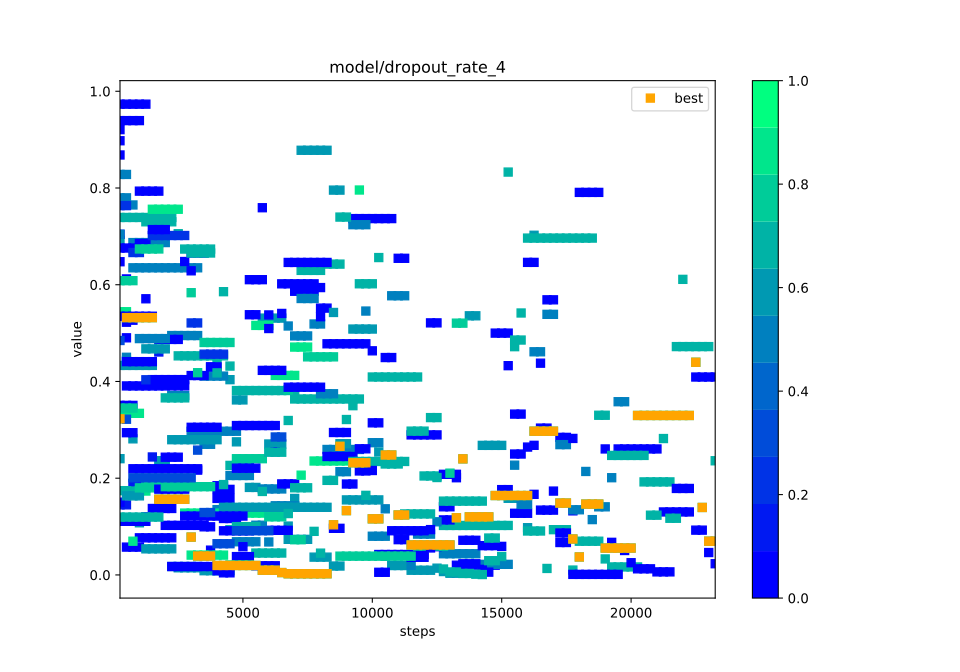

Source data for this figure (header and first rows):
steps, 000, 001, 002, 003, 004, 005, 006, 007, 008, 009, 010, 011, 012, 013, 014, 015, 016, 017, 018, 019, 020, 021, 022
250, 0.115, 0.6915, 0.7391, 0.4332, 0.1449, 0.7043, 0.7042, 0.1504, 0.9393, 0.3505, 0.5442, 0.7796, 0.9206, 0.828, 0.1108, 0.1742, 0.2403, 0.8977, 0.6759, 0.3341, 0.8682, 0.345, 0.7636
500, 0.05752, 0.4436, 0.7391, 0.4332, 0.1449, 0.3908, 0.45, 0.5225, 0.9393, 0.3505, 0.5442, 0.7796, 0.441, 0.828, 0.1108, 0.1742, 0.1635, 0.4903, 0.6759, 0.3341, 0.612, 0.345, 0.7636
750, 0.05752, 0.2814, 0.7391, 0.4332, 0.1894, 0.3908, 0.6871, 0.2195, 0.9393, 0.3505, 0.06972, 0.635, 0.441, 0.7649, 0.1108, 0.1735, 0.1635, , 0.6759, 0.3341, 0.5267, 0.345, 0.6665
1000, 0.05752, 0.1078, 0.7391, 0.4332, 0.1894, 0.3908, 0.6871, 0.2195, 0.9393, 0.07672, 0.1734, 0.635, 0.441, 0.4886, 0.1108, 0.1735, 0.1635, , 0.6759, 0.3341, 0.6852, 0.18, 0.6665
1250, 0.1201, 0.05391, 0.7391, 0.4332, 0.1894, 0.3908, 0.6871, 0.2195, , 0.07672, 0.1734, 0.635, 0.441, 0.4886, 0.1108, 0.7301, 0.4674, , 0.5709, 0.1865, 0.6852, 0.18, 0.4035
1500, 0.4038, 0.05391, 0.7391, 0.4332, 0.2439, 0.3908, 0.6871, 0.2195, , 0.07672, 0.756, 0.635, 0.441, 0.4886, 0.1967, 0.7301, 0.4674, , , 0.1865, 0.1374, 0.18, 0.7017
1750, 0.4038, 0.05391, 0.7391, 0.2361, 0.4609, 0.3908, 0.6871, 0.2195, , 0.07672, 0.756, 0.635, 0.4869, 0.4886, 0.1967, 0.7301, 0.4674, , , 0.1865, 0.1374, 0.18, 0.7017
2000, 0.4038, 0.05391, 0.7391, 0.2361, , 0.3908, 0.6871, 0.2195, , 0.07672, 0.756, 0.635, 0.4869, 0.4886, 0.1025, 0.7301, 0.4674, , , 0.1865, 0.1374, 0.18, 0.7017
2250, 0.4038, 0.05391, 0.7391, 0.01742, , 0.3908, 0.4949, 0.2195, , 0.07672, 0.756, 0.635, 0.4869, 0.3708, 0.1025, 0.7301, 0.2796, , , 0.1865, 0.1374, 0.18, 0.7017
2500, 0.4038, 0.01476, 0.4529, 0.01742, , 0.3908, 0.4949, 0.2195, , , 0.756, 0.635, 0.4869, 0.3708, 0.1025, 0.7055, 0.2796, , , 0.1865, 0.1856, 0.18, 0.7017
2750, 0.4038, 0.01476, 0.4529, 0.01742, , 0.3908, 0.4949, 0.2195, , , 0.1279, 0.635, 0.648, 0.3708, 0.1025, 0.6737, 0.2796, , , 0.1865, 0.1856, 0.18, 0.7017
3000, , 0.01476, 0.4529, 0.01742, , 0.6655, 0.4949, 0.2195, , , 0.1279, 0.635, 0.6288, 0.2971, 0.1025, 0.6737, 0.2796, , , 0.04098, 0.4122, 0.5835, 0.521
3250, , 0.01476, 0.4529, 0.01742, , 0.6655, 0.4949, 0.2195, , , 0.1279, 0.635, 0.2167, 0.2971, 0.1025, 0.6737, 0.2796, , , 0.04098, 0.4122, 0.4181, 0.521
3500, , 0.01476, 0.4529, 0.008708, , 0.6655, 0.2701, , , , 0.1279, 0.4111, 0.09949, 0.2971, 0.1025, 0.6737, 0.2796, , , 0.04098, 0.4122, 0.4806, 0.4564
3750, , 0.01476, 0.4529, 0.008708, , 0.4298, 0.2701, , , , 0.1279, 0.4111, 0.09949, 0.2971, 0.05123, 0.6737, 0.2796, , , 0.04098, 0.4301, 0.4806, 0.4564
4000, , 0.01476, 0.4529, 0.008708, , 0.1845, 0.1351, , , , 0.1279, 0.4111, 0.1769, 0.2971, 0.1582, 0.4352, 0.2796, , , 0.04098, 0.4301, 0.4806, 0.4564
4250, , 0.007379, 0.4529, 0.008708, , 0.1845, 0.1351, , , , 0.1279, 0.4111, 0.1769, 0.2971, 0.1582, 0.1868, 0.1398, , , 0.04098, 0.1167, 0.4806, 0.4564
4500, , 0.4037, 0.2265, 0.008708, , 0.09223, 0.1351, , , , 0.1279, 0.2056, 0.1769, 0.2971, 0.1582, 0.0934, 0.1398, , , 0.02049, 0.1167, 0.4806, 
4750, , 0.2752, 0.2265, 0.3618, , 0.09223, 0.06857, , , , 0.1279, 0.2056, 0.03792, 0.2971, 0.3089, 0.3812, 0.1398, , , 0.02049, 0.1167, 0.2403, 
5000, , 0.1376, 0.2265, 0.3618, , 0.09223, 0.06857, , , , 0.1279, 0.2056, 0.03792, , 0.3089, 0.3812, 0.1398, , , 0.02049, 0.05833, 0.2403, 
5250, , 0.1376, 0.2265, 0.1809, , 0.09223, 0.06857, , , , 0.1279, 0.2056, 0.03792, , 0.3089, 0.3812, 0.1398, , , 0.02049, 0.538, 0.2403, 
5500, , 0.1376, 0.04526, 0.1809, , 0.09223, 0.06857, , , , 0.1279, 0.1028, 0.01896, , 0.3089, 0.3812, 0.1398, , , 0.5159, 0.538, 0.2403, 
5750, , 0.1376, 0.04526, 0.531, , 0.09223, 0.1778, , , , 0.1279, 0.1028, 0.01896, , 0.3089, 0.3812, 0.1398, , , 0.5159, 0.7592, 0.2403, 
6000, , 0.2707, 0.04526, 0.531, , 0.09223, 0.1778, , , , 0.1279, 0.06818, 0.01896, , 0.3089, 0.3812, 0.1398, , , 0.5159, 0.5376, 0.1201, 
6250, , 0.2707, 0.04526, 0.531, , 0.09223, 0.1778, , , , 0.1279, 0.143, 0.01896, , 0.3089, 0.3812, 0.1398, , , 0.4125, , 0.1201, 
6500, , 0.2707, 0.04526, 0.531, , 0.09223, 0.1778, , , , 0.1279, 0.143, 0.1882, , 0.6018, 0.3812, 0.1398, , , 0.4125, , 0.1201, 
6750, , 0.07358, 0.3193, 0.101, , 0.09223, 0.5147, , , , 0.1279, 0.143, 0.1882, , 0.6018, 0.3812, 0.1398, , , 0.4125, , 0.3825, 
7000, , 0.07358, 0.3638, 0.1582, , 0.5865, 0.4941, , , , 0.4711, 0.143, 0.1882, , 0.6018, 0.3812, 0.1398, , , 0.4125, , 0.07278, 
7250, , 0.07358, 0.3638, 0.878, , 0.5865, 0.4941, , , , 0.4711, 0.5715, 0.5941, , 0.6018, 0.6296, 0.1398, , , 0.2063, , 0.07278, 
7500, , 0.07358, 0.3638, 0.878, , 0.5865, 0.4941, , , , 0.4711, 0.5715, 0.5941, , 0.6018, 0.6296, 0.1398, , , , , 0.4509, 
7750, , 0.03679, 0.3638, 0.878, , 0.5867, 0.5188, , , , 0.2355, 0.5715, 0.5941, , 0.6018, 0.6296, 0.1398, , , , , 0.4509, 
8000, , 0.03679, 0.3638, 0.878, , 0.5516, 0.5188, , , , 0.2355, 0.3746, 0.5941, , 0.5339, 0.6296, 0.1398, , , , , 0.4509, 
8250, , 0.03679, 0.3638, 0.878, , 0.5516, 0.2594, , , , 0.2355, 0.3746, 0.2449, , 0.4779, 0.6426, 0.1398, , , , , 0.4509, 
8500, , 0.0184, 0.3638, 0.7956, , 0.2945, 0.2594, , , , 0.2355, 0.3746, 0.2449, , 0.4779, 0.6426, 0.5426, , , , , 0.4509, 
8750, , 0.0184, 0.3638, 0.7956, , 0.2945, 0.2594, , , , 0.2355, 0.2135, 0.2449, , 0.4779, 0.6426, 0.2713, , , , , 0.03884, 
9000, , 0.1551, 0.3638, , , 0.2945, 0.2594, , , , 0.2355, 0.2135, 0.2449, , 0.4779, 0.3213, 0.2713, , , , , 0.03884, 
9250, , 0.1551, 0.3638, , , 0.7367, 0.2594, , , , 0.2355, 0.7241, 0.2449, , 0.4779, 0.2346, 0.5084, , , , , 0.03884, 
9500, , 0.1551, 0.3638, , , 0.7367, 0.2594, , , , 0.7958, 0.7241, 0.215, , 0.4779, 0.2346, 0.5084, , , , , 0.03884, 
9750, , 0.1551, 0.1645, , , 0.7367, 0.5456, , , , , 0.7241, 0.215, , 0.4779, 0.2346, 0.5084, , , , , 0.03884, 
10000, , 0.1551, 0.4092, , , 0.7367, 0.08001, , , , , 0.2734, 0.4633, , 0.3145, 0.2346, 0.5084, , , , , 0.03884, 
10250, , 0.1551, 0.4092, , , 0.7367, 0.08001, , , , , 0.2734, 0.04225, , 0.3145, 0.2346, 0.2542, , , , , 0.03884, 
10500, , 0.03882, 0.4092, , , 0.7367, 0.08001, , , , , 0.1367, 0.04225, , 0.4494, 0.2346, , , , , , 0.03884, 
10750, , 0.01941, 0.4092, , , 0.7367, 0.04, , , , , 0.5772, 0.04225, , 0.4494, 0.2346, , , , , , 0.03884, 
11000, , 0.01941, 0.4092, , , 0.6546, 0.04, , , , , 0.5772, 0.04225, , 0.07289, 0.2346, , , , , , 0.03884, 
11250, , 0.01941, 0.4092, , , 0.6546, 0.04, , , , , 0.5772, 0.04225, , 0.07289, 0.2346, , , , , , 0.03884, 
11500, , 0.009706, 0.4092, , , 0.2895, 0.02, , , , , , 0.04225, , 0.03644, 0.2973, , , , , , 0.03884, 
11750, , 0.009706, 0.4092, , , 0.2895, 0.0844, , , , , , 0.04225, , 0.03644, 0.2973, , , , , , 0.05962, 
12000, , 0.009706, 0.2046, , , 0.2895, 0.0844, , , , , , 0.04225, , 0.03644, 0.2973, , , , , , 0.05962, 
12250, , 0.009706, 0.2046, , , 0.2895, 0.0844, , , , , , 0.5211, , 0.09371, 0.3253, , , , , , 0.05962, 
12500, , 0.01398, 0.2046, , , 0.2895, 0.1099, , , , , , 0.5211, , 0.05836, 0.3253, , , , , , 0.05962, 
12750, , 0.006991, 0.1023, , , 0.1138, 0.04379, , , , , , 0.208, , 0.1409, 0.1526, , , , , , 0.05962, 
13000, , 0.003495, 0.1023, , , 0.1138, 0.04379, , , , , , 0.208, , 0.1409, 0.1526, , , , , , 0.2104, 
13250, , 0.003495, 0.1023, , , 0.02013, 0.04379, , , , , , 0.208, , 0.201, 0.1526, , , , , , 0.5206, 
13500, , 0.003495, 0.1023, , , 0.02013, 0.04379, , , , , , 0.02308, , 0.07164, 0.1526, , , , , , 0.5206, 
13750, , 0.5357, 0.1023, , , 0.02013, 0.04379, , , , , , 0.02308, , 0.07164, 0.1526, , , , , , , 
14000, , 0.5357, 0.1023, , , 0.02013, 0.04379, , , , , , 0.02308, , 0.07164, 0.1526, , , , , , , 
14250, , 0.2679, 0.1023, , , 0.02013, 0.02189, , , , , , 0.01154, , 0.06053, 0.1526, , , , , , , 
14500, , 0.2679, 0.1023, , , 0.02013, 0.02189, , , , , , 0.00577, , 0.06053, 0.0763, , , , , , , 
14750, , 0.2679, 0.1023, , , 0.02013, 0.02189, , , , , , 0.5, , 0.06053, 0.0763, , , , , , , 
15000, , 0.2679, 0.1023, , , 0.1764, 0.02189, , , , , , 0.5, , 0.05904, 0.03815, , , , , , , 
... 33 more rows
